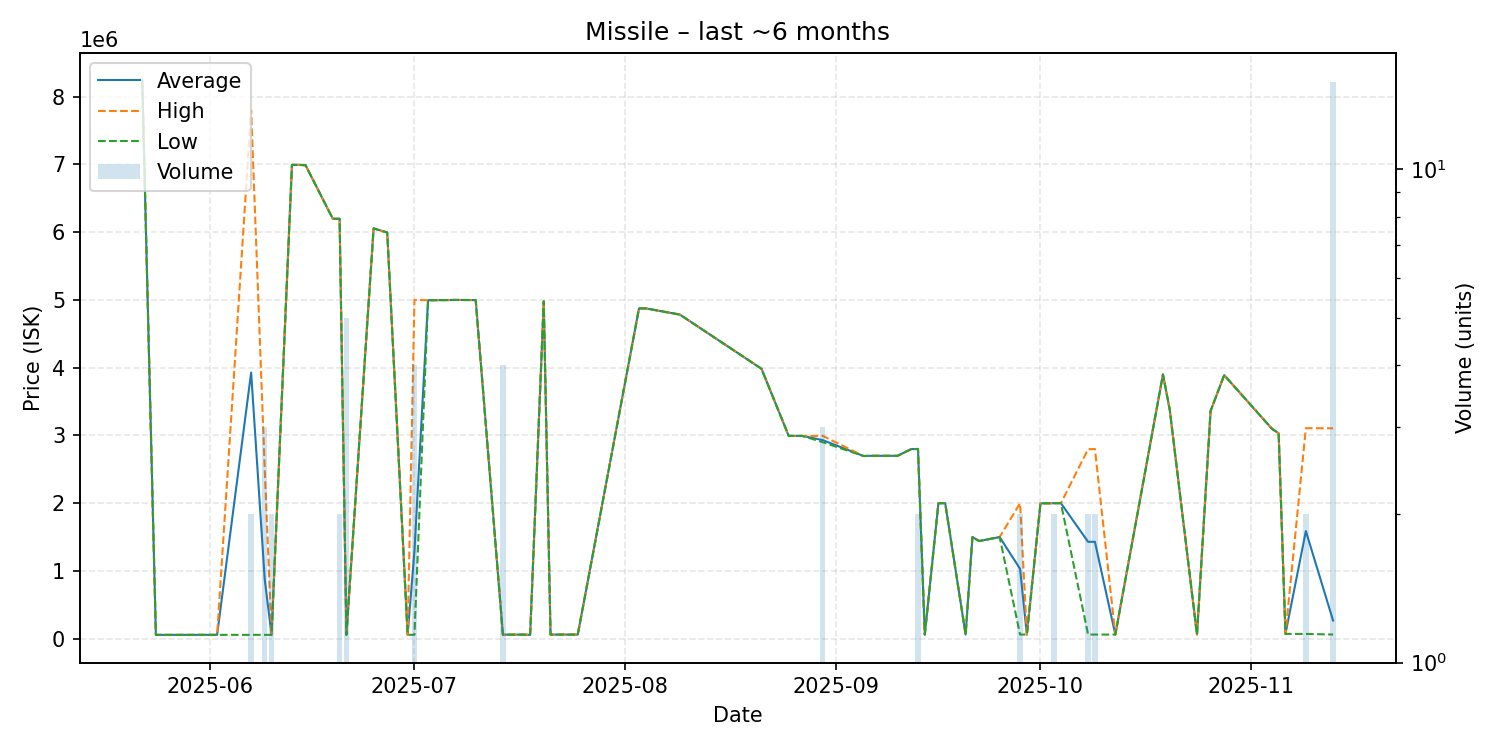

The data file committed next to this chart (first rows):
date, average, highest, lowest, order_count, volume
2025-05-22, 8236000, 8236000, 8236000, 1, 1
2025-05-24, 56000, 56000, 56000, 1, 1
2025-06-02, 56210, 56210, 56210, 1, 1
2025-06-07, 3928125, 7800000, 56250, 2, 2
2025-06-09, 870833, 2500000, 56250, 3, 3
2025-06-10, 56225, 56250, 56200, 2, 2
2025-06-13, 6994000, 6994000, 6994000, 1, 1
2025-06-14, 6994000, 6994000, 6994000, 1, 1
2025-06-15, 6988000, 6988000, 6988000, 1, 1
2025-06-19, 6198000, 6198000, 6198000, 1, 1
2025-06-20, 6198000, 6198000, 6198000, 2, 2
2025-06-21, 56206, 56210, 56200, 2, 5
2025-06-25, 6056000, 6056000, 6056000, 1, 1
2025-06-27, 5995000, 5995000, 5995000, 1, 1
2025-06-30, 57010, 57010, 57010, 1, 1
2025-07-01, 1292755, 5000000, 57010, 3, 4
2025-07-03, 4996000, 4996000, 4996000, 1, 1
2025-07-05, 4997000, 4997000, 4997000, 1, 1
2025-07-07, 5000000, 5000000, 5000000, 1, 1
2025-07-10, 4998000, 4998000, 4998000, 1, 1
2025-07-14, 59000, 59000, 59000, 1, 4
2025-07-17, 59990, 59990, 59990, 1, 1
2025-07-18, 56200, 56200, 56200, 1, 1
2025-07-20, 4979000, 4979000, 4979000, 1, 1
2025-07-21, 60090, 60090, 60090, 1, 1
2025-07-23, 60200, 60200, 60200, 1, 1
2025-07-25, 60150, 60150, 60150, 1, 1
2025-08-03, 4875000, 4875000, 4875000, 1, 1
2025-08-04, 4875000, 4875000, 4875000, 1, 1
2025-08-09, 4784000, 4784000, 4784000, 1, 1
2025-08-21, 3984000, 3984000, 3984000, 1, 1
2025-08-25, 2993000, 2993000, 2993000, 1, 1
2025-08-26, 2993000, 2993000, 2993000, 1, 1
2025-08-27, 2993000, 2993000, 2993000, 1, 1
2025-08-30, 2931000, 2993000, 2900000, 3, 3
2025-09-05, 2696000, 2696000, 2696000, 1, 1
2025-09-06, 2699000, 2699000, 2699000, 1, 1
2025-09-09, 2699000, 2699000, 2699000, 1, 1
2025-09-10, 2699000, 2699000, 2699000, 1, 1
2025-09-12, 2798000, 2798000, 2798000, 1, 1
2025-09-13, 2800000, 2800000, 2800000, 2, 2
2025-09-14, 60280, 60280, 60280, 1, 1
2025-09-16, 1999000, 1999000, 1999000, 1, 1
2025-09-17, 2000000, 2000000, 2000000, 1, 1
2025-09-20, 60320, 60320, 60320, 1, 1
2025-09-21, 1499000, 1499000, 1499000, 1, 1
2025-09-22, 1441000, 1441000, 1441000, 1, 1
2025-09-25, 1500000, 1500000, 1500000, 1, 1
2025-09-28, 1030220, 2000000, 60440, 2, 2
2025-09-29, 60440, 60440, 60440, 1, 1
2025-10-01, 1997000, 1997000, 1997000, 1, 1
2025-10-03, 1999500, 2000000, 1999000, 2, 2
2025-10-04, 2000000, 2000000, 2000000, 1, 1
2025-10-08, 1428770, 2797000, 60540, 2, 2
2025-10-09, 1430270, 2800000, 60540, 2, 2
2025-10-12, 60540, 60540, 60540, 1, 1
2025-10-19, 3900000, 3900000, 3900000, 1, 1
2025-10-20, 3377000, 3377000, 3377000, 1, 1
2025-10-24, 61010, 61010, 61010, 1, 1
2025-10-26, 3362000, 3362000, 3362000, 1, 1
... 6 more rows
